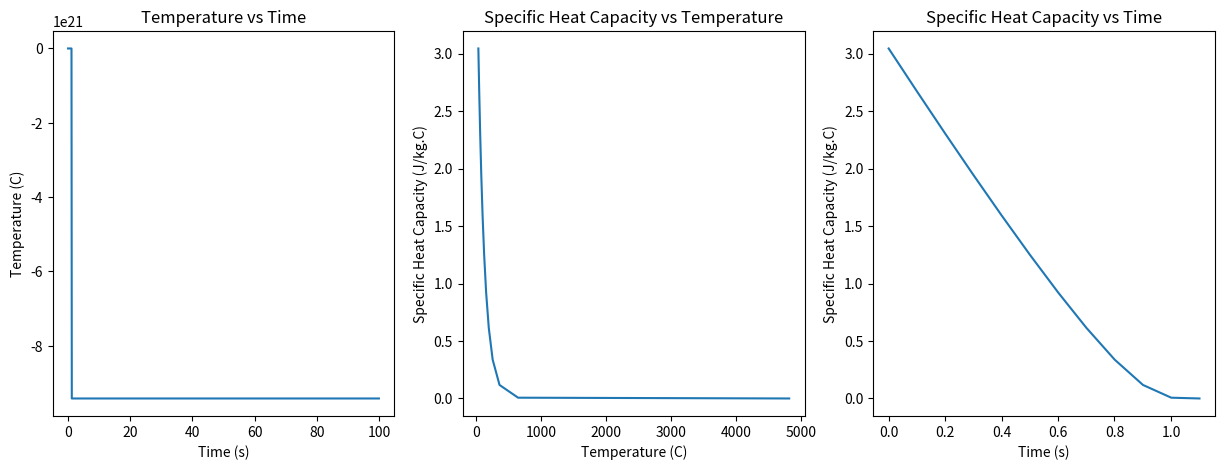

This figure's Python source:
# Importing required libraries
import numpy as np
import matplotlib.pyplot as plt

# Defining function to calculate temperature of carbonate water
def carbonate_water_temperature(t, T, Cp0, mc, Q, dt):
    # Calculating specific heat capacity of carbonate water
    Cp = Cp0 * np.exp(-0.01 * T) # Modeling the temperature dependence of specific heat capacity
    # Calculating heat transfer coefficient
    h = 0.1 * np.exp(-0.05 * t) # Modeling the time dependence of heat transfer coefficient
    # Calculating rate of change of temperature
    dTdt = (Q - h * (T - 20)) / (mc * Cp)
    # Calculating new temperature after a time increment
    return T + dTdt * dt

# Initializing variables
dt = 0.1
t = np.linspace(0, 100, 1000)
T0 = 20
Cp0 = 4.18
mc = 0.5
Q = 200

# Creating empty lists to store calculated temperature and specific heat capacity values
temp = []
Cp_values = []

# Iterating through each time value and calculating temperature and specific heat capacity
for i in range(len(t)):
    T = carbonate_water_temperature(t[i], T0, Cp0, mc, Q, dt)
    temp.append(T)
    Cp_values.append(Cp0 * np.exp(-0.01 * T))
    T0 = T

# Converting temperature and specific heat capacity lists to arrays
temp = np.array(temp)
Cp_values = np.array(Cp_values)

# Creating subplots to visualize results
fig, axs = plt.subplots(1, 3, figsize=(15, 5))
axs[0].plot(t, temp)
axs[0].set_xlabel('Time (s)')
axs[0].set_ylabel('Temperature (C)')
axs[0].set_title('Temperature vs Time')

axs[1].plot(temp, Cp_values)
axs[1].set_xlabel('Temperature (C)')
axs[1].set_ylabel('Specific Heat Capacity (J/kg.C)')
axs[1].set_title('Specific Heat Capacity vs Temperature')

axs[2].plot(t, Cp_values)
axs[2].set_xlabel('Time (s)')
axs[2].set_ylabel('Specific Heat Capacity (J/kg.C)')
axs[2].set_title('Specific Heat Capacity vs Time')

# Displaying subplots
plt.show()

